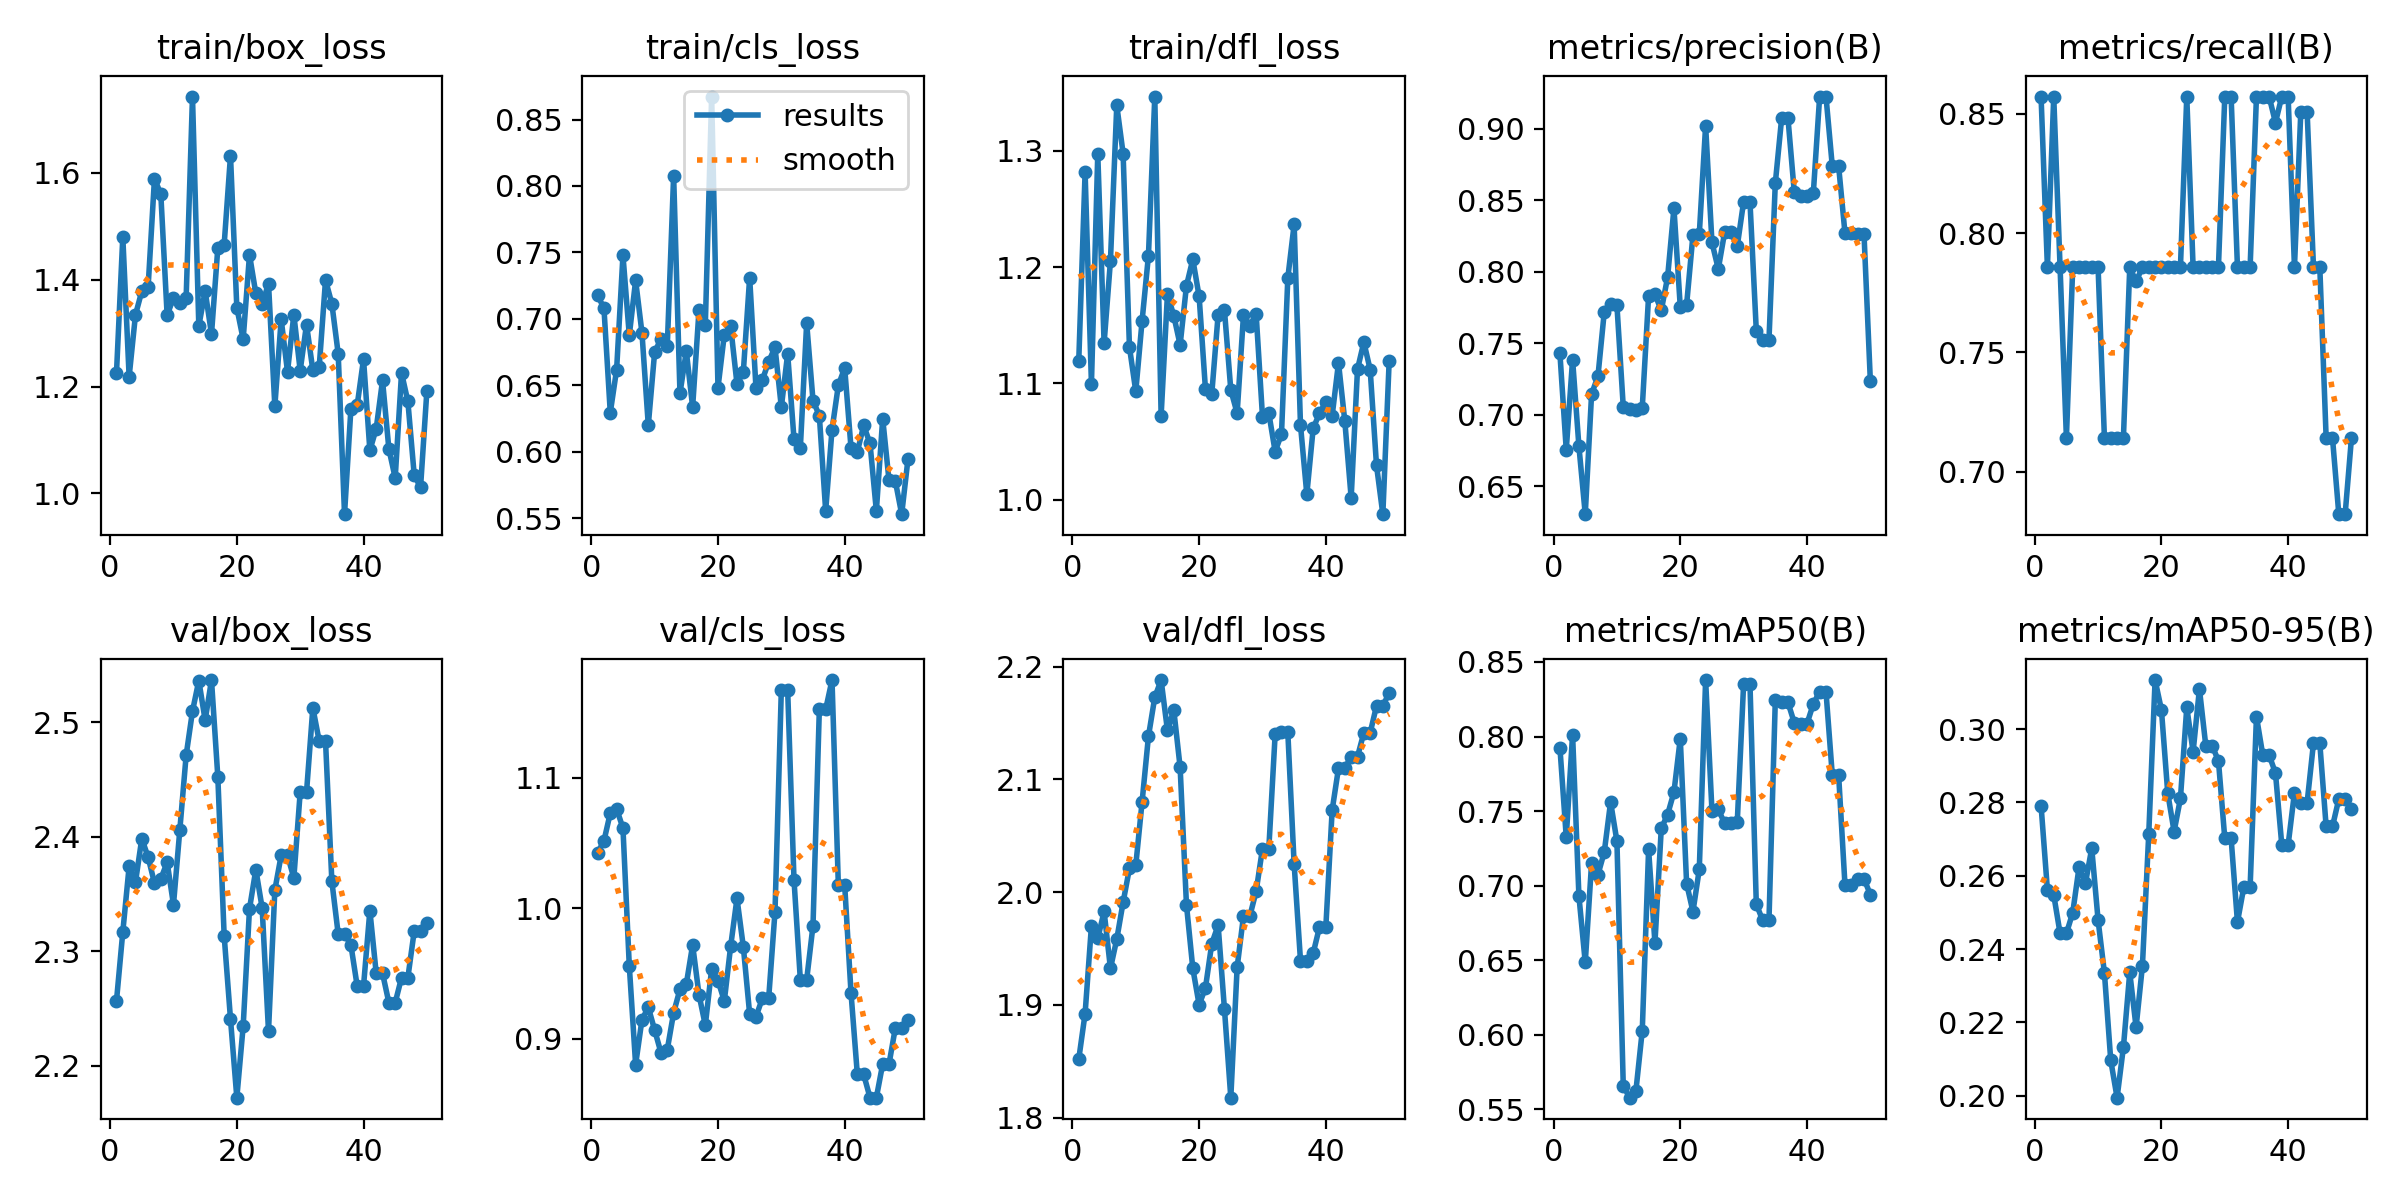

The table this chart was drawn from, first rows:
epoch, time, train/box_loss, train/cls_loss, train/dfl_loss, metrics/precision(B), metrics/recall(B), metrics/mAP50(B), metrics/mAP50-95(B), val/box_loss, val/cls_loss, val/dfl_loss, lr/pg0, lr/pg1, lr/pg2
1, 36.67, 1.225, 0.7177, 1.12, 0.743, 0.8571, 0.7926, 0.2791, 2.257, 1.043, 1.852, 2e-05, 2e-05, 2e-05
2, 66.05, 1.48, 0.7081, 1.282, 0.6756, 0.7857, 0.7325, 0.2562, 2.317, 1.052, 1.892, 5.8812e-05, 5.8812e-05, 5.8812e-05
3, 94.74, 1.218, 0.6294, 1.1, 0.7387, 0.8571, 0.8013, 0.2548, 2.374, 1.073, 1.97, 9.604e-05, 9.604e-05, 9.604e-05
4, 122.8, 1.334, 0.6618, 1.297, 0.678, 0.7857, 0.6929, 0.2443, 2.36, 1.076, 1.959, 0.0001317, 0.0001317, 0.0001317
5, 151.1, 1.379, 0.7479, 1.135, 0.6306, 0.7143, 0.6484, 0.2443, 2.398, 1.061, 1.983, 0.0001657, 0.0001657, 0.0001657
6, 178.9, 1.387, 0.6877, 1.205, 0.7146, 0.7857, 0.7152, 0.2499, 2.382, 0.9559, 1.932, 0.0001982, 0.0001982, 0.0001982
7, 207.2, 1.589, 0.7289, 1.339, 0.7268, 0.7857, 0.7073, 0.2624, 2.36, 0.8801, 1.958, 0.0002291, 0.0002291, 0.0002291
8, 234.9, 1.56, 0.6895, 1.298, 0.7719, 0.7857, 0.7225, 0.2579, 2.363, 0.9145, 1.991, 0.0002584, 0.0002584, 0.0002584
9, 263.6, 1.334, 0.62, 1.131, 0.7772, 0.7857, 0.756, 0.2675, 2.378, 0.9241, 2.021, 0.0002861, 0.0002861, 0.0002861
10, 292.4, 1.366, 0.6749, 1.093, 0.7766, 0.7857, 0.7298, 0.2479, 2.341, 0.9067, 2.024, 0.0003123, 0.0003123, 0.0003123
11, 320.3, 1.357, 0.6849, 1.154, 0.7056, 0.7143, 0.5658, 0.2335, 2.406, 0.8893, 2.08, 0.0003368, 0.0003368, 0.0003368
12, 347.9, 1.367, 0.6798, 1.21, 0.704, 0.7143, 0.5577, 0.2097, 2.471, 0.8917, 2.138, 0.0003598, 0.0003598, 0.0003598
13, 375.9, 1.743, 0.8078, 1.347, 0.7035, 0.7143, 0.5625, 0.1995, 2.51, 0.9199, 2.173, 0.0003812, 0.0003812, 0.0003812
14, 403.8, 1.313, 0.644, 1.072, 0.7051, 0.7143, 0.6027, 0.2132, 2.536, 0.9379, 2.188, 0.000401, 0.000401, 0.000401
15, 431.6, 1.379, 0.6757, 1.177, 0.7833, 0.7857, 0.7242, 0.2336, 2.502, 0.9418, 2.143, 0.0004192, 0.0004192, 0.0004192
16, 459.2, 1.298, 0.6337, 1.158, 0.7843, 0.7798, 0.6615, 0.2187, 2.537, 0.9719, 2.161, 0.0004359, 0.0004359, 0.0004359
17, 487.3, 1.459, 0.7064, 1.133, 0.773, 0.7857, 0.7383, 0.2354, 2.452, 0.9339, 2.111, 0.0004509, 0.0004509, 0.0004509
18, 515.6, 1.466, 0.6952, 1.184, 0.7963, 0.7857, 0.7476, 0.2715, 2.314, 0.9103, 1.989, 0.0004644, 0.0004644, 0.0004644
19, 543.6, 1.632, 0.8673, 1.207, 0.8445, 0.7857, 0.7627, 0.3134, 2.241, 0.9534, 1.932, 0.0004763, 0.0004763, 0.0004763
20, 572, 1.348, 0.6481, 1.175, 0.7754, 0.7857, 0.7986, 0.3053, 2.172, 0.9446, 1.9, 0.0004866, 0.0004866, 0.0004866
21, 600.3, 1.289, 0.6882, 1.095, 0.777, 0.7857, 0.7014, 0.2825, 2.235, 0.9289, 1.915, 0.0004953, 0.0004953, 0.0004953
22, 628.3, 1.447, 0.6944, 1.091, 0.8257, 0.7857, 0.6825, 0.2721, 2.337, 0.9708, 1.954, 0.0005024, 0.0005024, 0.0005024
23, 656.1, 1.374, 0.6511, 1.159, 0.8263, 0.7857, 0.7109, 0.2811, 2.371, 1.008, 1.971, 0.000508, 0.000508, 0.000508
24, 683.9, 1.354, 0.6599, 1.163, 0.9021, 0.8571, 0.8379, 0.3059, 2.338, 0.9705, 1.896, 0.0005119, 0.0005119, 0.0005119
25, 712.4, 1.393, 0.7311, 1.094, 0.8205, 0.7857, 0.7503, 0.2938, 2.23, 0.919, 1.818, 0.0005143, 0.0005143, 0.0005143
26, 740.4, 1.163, 0.648, 1.074, 0.802, 0.7857, 0.7512, 0.3109, 2.354, 0.9169, 1.933, 0.0005151, 0.0005151, 0.0005151
27, 768.1, 1.326, 0.6539, 1.159, 0.8276, 0.7857, 0.7417, 0.2955, 2.384, 0.9308, 1.979, 0.0005143, 0.0005143, 0.0005143
28, 796.2, 1.228, 0.6677, 1.15, 0.8276, 0.7857, 0.7417, 0.2955, 2.384, 0.9308, 1.979, 0.0005119, 0.0005119, 0.0005119
29, 823.8, 1.334, 0.6787, 1.16, 0.8181, 0.7857, 0.7429, 0.2913, 2.364, 0.9973, 2.001, 0.000508, 0.000508, 0.000508
30, 851.5, 1.23, 0.6335, 1.072, 0.849, 0.8571, 0.8355, 0.2702, 2.439, 1.167, 2.039, 0.0005024, 0.0005024, 0.0005024
31, 879.2, 1.316, 0.6737, 1.075, 0.849, 0.8571, 0.8355, 0.2702, 2.439, 1.167, 2.039, 0.0004953, 0.0004953, 0.0004953
32, 906.9, 1.231, 0.6096, 1.042, 0.7589, 0.7857, 0.6876, 0.2474, 2.513, 1.022, 2.14, 0.0004866, 0.0004866, 0.0004866
33, 934.9, 1.236, 0.6028, 1.056, 0.7524, 0.7857, 0.6767, 0.2568, 2.484, 0.9452, 2.142, 0.0004763, 0.0004763, 0.0004763
34, 962.6, 1.399, 0.6968, 1.191, 0.7524, 0.7857, 0.6767, 0.2568, 2.484, 0.9452, 2.142, 0.0004644, 0.0004644, 0.0004644
35, 991.2, 1.355, 0.6385, 1.237, 0.8619, 0.8571, 0.8243, 0.3034, 2.361, 0.9867, 2.025, 0.000451, 0.000451, 0.000451
36, 1019, 1.262, 0.6271, 1.064, 0.9073, 0.8571, 0.8228, 0.2929, 2.315, 1.152, 1.939, 0.0004359, 0.0004359, 0.0004359
37, 1047, 0.9613, 0.5555, 1.005, 0.9073, 0.8571, 0.8228, 0.2929, 2.315, 1.152, 1.939, 0.0004193, 0.0004193, 0.0004193
38, 1077, 1.157, 0.6166, 1.061, 0.8555, 0.8462, 0.8091, 0.288, 2.306, 1.175, 1.946, 0.0004011, 0.0004011, 0.0004011
39, 1106, 1.165, 0.65, 1.074, 0.8533, 0.8571, 0.8085, 0.2684, 2.27, 1.018, 1.969, 0.0003813, 0.0003813, 0.0003813
40, 1135, 1.251, 0.663, 1.084, 0.8533, 0.8571, 0.8085, 0.2684, 2.27, 1.018, 1.969, 0.0003599, 0.0003599, 0.0003599
41, 1164, 1.081, 0.6029, 1.072, 0.8549, 0.7857, 0.8218, 0.2827, 2.336, 0.9351, 2.073, 0.000337, 0.000337, 0.000337
42, 1193, 1.121, 0.5999, 1.118, 0.9225, 0.8507, 0.8301, 0.28, 2.281, 0.8726, 2.11, 0.0003124, 0.0003124, 0.0003124
43, 1226, 1.212, 0.6198, 1.067, 0.9225, 0.8507, 0.8301, 0.28, 2.281, 0.8726, 2.11, 0.0002863, 0.0002863, 0.0002863
44, 1254, 1.083, 0.6062, 1.002, 0.8737, 0.7857, 0.7739, 0.2961, 2.255, 0.8548, 2.12, 0.0002586, 0.0002586, 0.0002586
45, 1286, 1.029, 0.5555, 1.112, 0.8737, 0.7857, 0.7739, 0.2961, 2.255, 0.8548, 2.12, 0.0002293, 0.0002293, 0.0002293
46, 1315, 1.226, 0.625, 1.136, 0.8269, 0.7143, 0.7003, 0.2734, 2.277, 0.8806, 2.141, 0.0001984, 0.0001984, 0.0001984
47, 1343, 1.172, 0.5784, 1.112, 0.8269, 0.7143, 0.7003, 0.2734, 2.277, 0.8806, 2.141, 0.0001659, 0.0001659, 0.0001659
48, 1371, 1.035, 0.5778, 1.03, 0.8266, 0.6823, 0.7046, 0.2809, 2.318, 0.9084, 2.165, 0.0001319, 0.0001319, 0.0001319
49, 1400, 1.011, 0.553, 0.9877, 0.8266, 0.6823, 0.7046, 0.2809, 2.318, 0.9084, 2.165, 9.6224e-05, 9.6224e-05, 9.6224e-05
50, 1428, 1.192, 0.5948, 1.12, 0.724, 0.7143, 0.6939, 0.2782, 2.324, 0.9143, 2.177, 5.9004e-05, 5.9004e-05, 5.9004e-05
